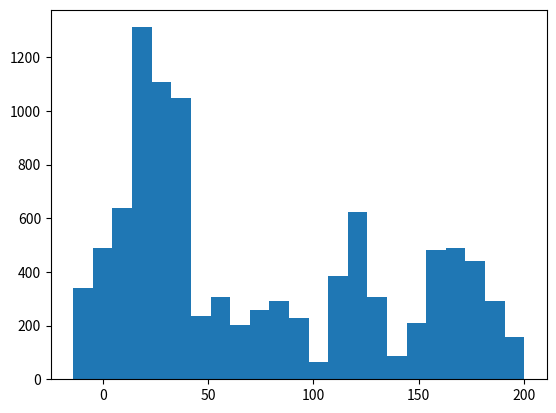

Reproduce this figure in Python.
# Kip Thorne <Modern Classical Physics>
# ex-6.3 random walk example
# [redacted]
# 2017-12-8
import random
import numpy as np
import matplotlib.pyplot as plt
y0 = 0
yj = []
for i in range(10000):
 y = random.choice([-1,1])
 y0 = y0+y
 yj.append(y0)

hist, bin_edges = np.histogram(yj, density=True)
plt.hist(yj,bins="auto")
plt.show()
